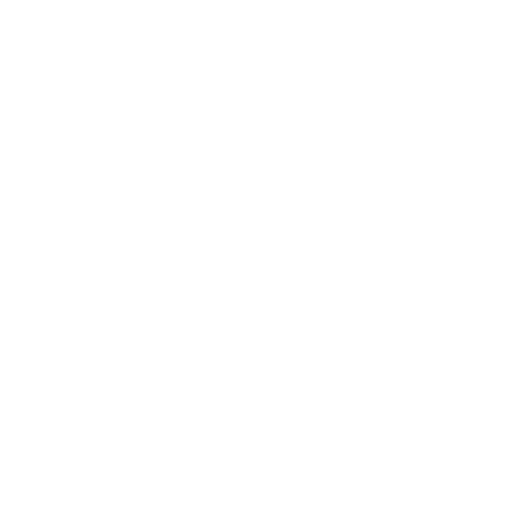
t = 0.00 s
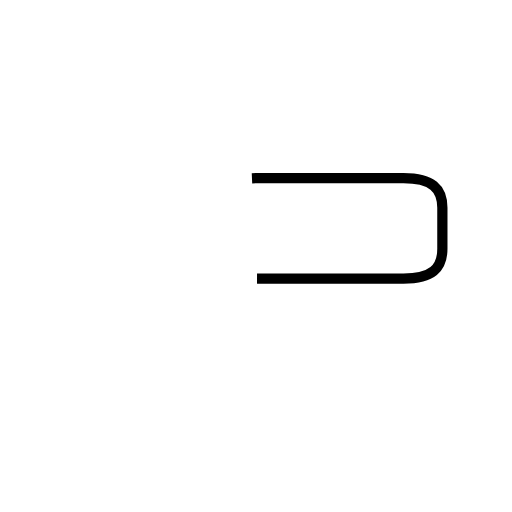
t = 1.32 s
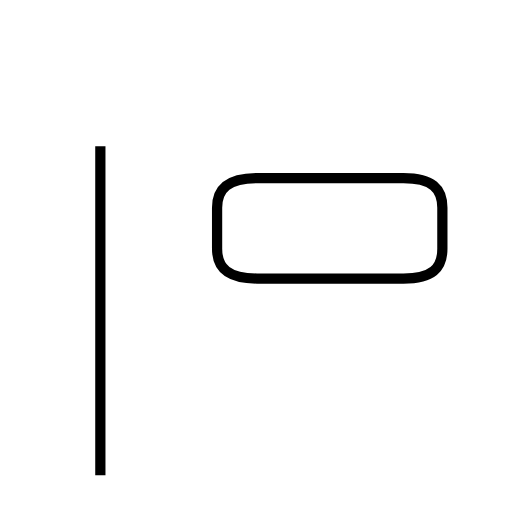
t = 2.73 s
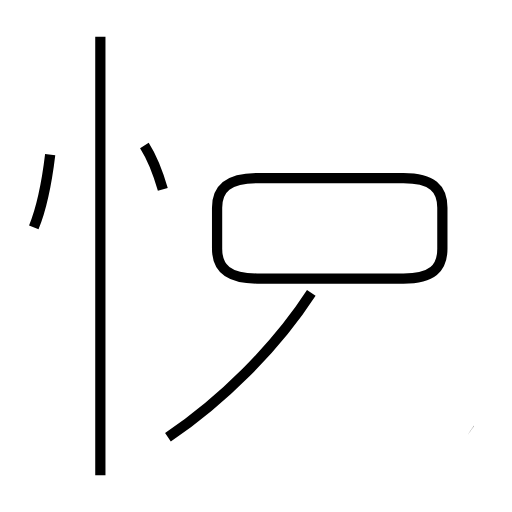
t = 4.01 s
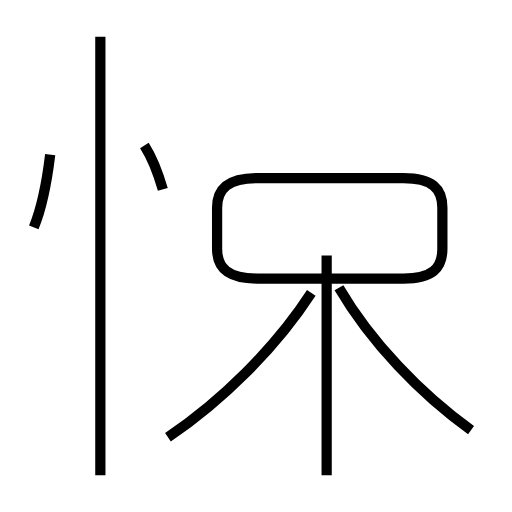
t = 5.22 s
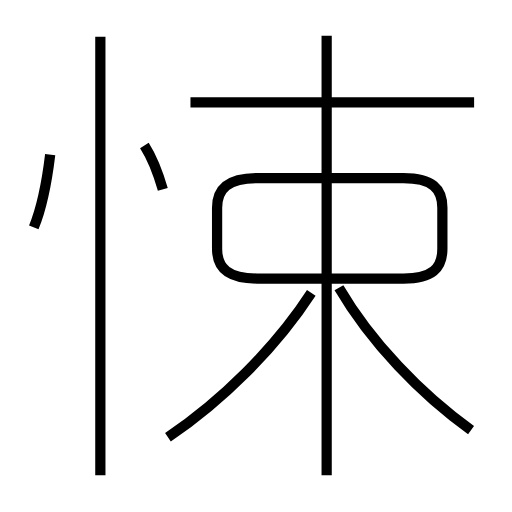
t = 6.70 s

The animated SVG that drew these frames (rendered in a browser with its animation timeline set to each time). Animation: 8 SMIL elements (animate=8); one cycle of 6.70 s.

<?xml version='1.0' encoding='utf-8'?>
<svg viewBox="0.0 -6.0 50.0 50.0" version="1.1" xmlns="http://www.w3.org/2000/svg"><rect x="-1000" y="-1000" width="2000" height="2000" stroke="white" fill="white" /><g style="fill:none;stroke:#000000;stroke-width:1"><path d="M 25.1 -16.8 L 39.4 -16.8 C 42.2 -16.8 43.2 -17.8 43.2 -19.7 L 43.2 -23.7 C 43.2 -25.6 42.2 -26.6 39.4 -26.6 L 25.1 -26.6 C 22.3 -26.6 21.2 -25.6 21.2 -23.7 L 21.2 -19.7 C 21.2 -17.8 22.3 -16.8 25.1 -16.8 Z " transform="translate(0.0 38.0)" stroke-dasharray="58.75955943871215" stroke-dashoffset="58.75955943871215"><animate attributeName="stroke-dashoffset" from="58.75955943871215" to="0" dur="1.7627867831613646s" begin="0s" fill="freeze" /></path><path d="M 9.8 2.4 L 9.8 -40.4 " transform="translate(0.0 38.0)" stroke-dasharray="42.8" stroke-dashoffset="42.8"><animate attributeName="stroke-dashoffset" from="42.8" to="0" dur="1.2839999999999998s" begin="1.7627867831613646s" fill="freeze" /></path><path d="M 3.3 -21.8 C 4.0 -23.5 4.6 -26.4 4.9 -28.9 " transform="translate(0.0 38.0)" stroke-dasharray="7.295858684700026" stroke-dashoffset="7.295858684700026"><animate attributeName="stroke-dashoffset" from="7.295858684700026" to="0" dur="0.21887576054100077s" begin="3.046786783161364s" fill="freeze" /></path><path d="M 16.4 -1.3 C 21.6 -4.8 26.9 -10.0 30.4 -15.4 " transform="translate(0.0 38.0)" stroke-dasharray="19.994504432150308" stroke-dashoffset="19.994504432150308"><animate attributeName="stroke-dashoffset" from="19.994504432150308" to="0" dur="0.5998351329645092s" begin="3.2656625437023648s" fill="freeze" /></path><path d="M 15.9 -25.5 C 15.5 -26.9 14.8 -28.7 14.1 -29.8 " transform="translate(0.0 38.0)" stroke-dasharray="4.674792069270356" stroke-dashoffset="4.674792069270356"><animate attributeName="stroke-dashoffset" from="4.674792069270356" to="0" dur="0.14024376207811068s" begin="3.865497676666874s" fill="freeze" /></path><path d="M 46.0 -2.0 C 41.1 -5.5 36.2 -10.6 33.1 -15.9 " transform="translate(0.0 38.0)" stroke-dasharray="19.09408710073015" stroke-dashoffset="19.09408710073015"><animate attributeName="stroke-dashoffset" from="19.09408710073015" to="0" dur="0.5728226130219045s" begin="4.005741438744985s" fill="freeze" /></path><path d="M 31.9 2.4 L 31.9 -40.5 " transform="translate(0.0 38.0)" stroke-dasharray="42.9" stroke-dashoffset="42.9"><animate attributeName="stroke-dashoffset" from="42.9" to="0" dur="1.287s" begin="4.5785640517668895s" fill="freeze" /></path><path d="M 46.3 -34.0 L 18.6 -34.0" transform="translate(0.0 38.0)" stroke-dasharray="27.699999999999996" stroke-dashoffset="27.699999999999996"><animate attributeName="stroke-dashoffset" from="27.699999999999996" to="0" dur="0.8309999999999998s" begin="5.865564051766889s" fill="freeze" /></path></g></svg>
